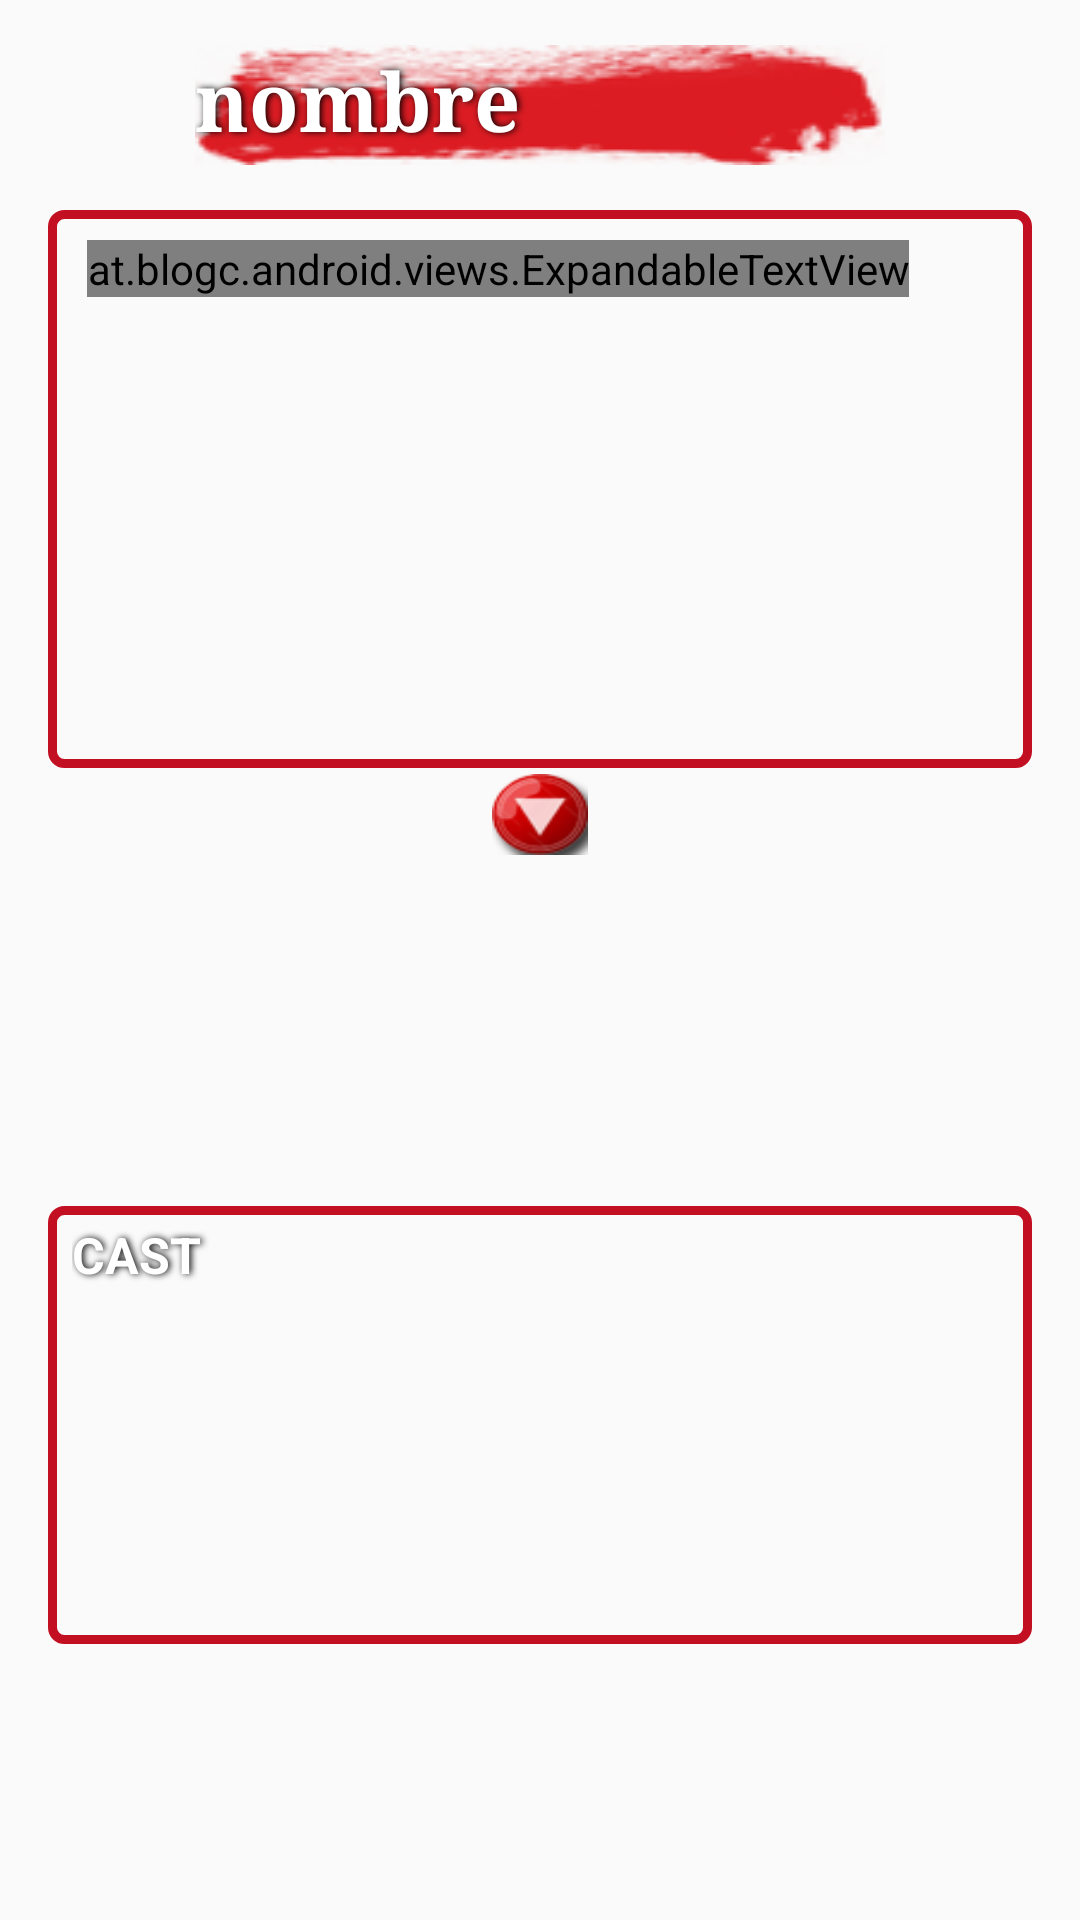

Layout XML and referenced resources for this Android screen:
<!-- AndroidManifest.xml: application theme AppTheme -->
<!-- res/layout/fragment_detalle.xml -->
<RelativeLayout android:id="@+id/rela"
    xmlns:android="http://schemas.android.com/apk/res/android"
    xmlns:app="http://schemas.android.com/apk/res-auto"
    android:layout_width="match_parent"
    android:layout_height="match_parent"
    android:orientation="vertical"
    xmlns:tools="http://schemas.android.com/tools">


    <TextView
        android:text="nombre"
        android:layout_marginTop="15dp"
        android:background="@drawable/manroja"
        android:id="@+id/nombre"
        android:textStyle="bold"
        android:layout_centerInParent="true"
        android:layout_alignParentTop="true"
        android:typeface="serif"
        android:textSize="27dp"
        android:shadowColor="#000000"
        android:shadowRadius="6"
        android:shadowDx="2"
        android:textColor="@color/white"
        android:layout_width="230dp"
        android:layout_height="wrap_content" />

    <ScrollView
        android:id="@+id/sview"
        android:layout_width="328dp"
        android:layout_centerInParent="true"
        android:layout_height="186dp"
        android:layout_below="@+id/nombre"
        android:background="@drawable/border"
        android:layout_marginTop="15dp"
        >
        <at.blogc.android.views.ExpandableTextView
            android:id="@+id/expandableTextView"
            android:layout_width="wrap_content"
            android:layout_height="wrap_content"
            android:layout_margin="5dp"
            android:text="gr"
            android:typeface="sans"
            android:textSize="18dp"
            android:textStyle="bold"
            android:textColor="@color/white"
            android:shadowColor="#000000"
            android:shadowRadius="6"
            android:shadowDx="2"
            android:maxLines="5"
            android:ellipsize="end"
            app:animation_duration="1000">
        </at.blogc.android.views.ExpandableTextView>


    </ScrollView>
    

    <Button
        android:id="@+id/button_toggle"
        android:layout_below="@+id/sview"
        android:fontFamily="sans-serif"
        android:layout_marginTop="2dp"
        android:background="@drawable/expandir"
        android:shadowColor="#000000"
        android:shadowRadius="6"
        android:shadowDx="2"
        android:layout_width="32dp"
        android:textAlignment="gravity"
        android:textSize="44dp"
        android:layout_centerInParent="true"
        android:layout_height="27dp"
        android:text=""/>


    <ImageView
        android:id="@+id/captura"
        android:layout_width="match_parent"
        android:layout_height="136dp"
        android:layout_margin="5dp"
        android:layout_below="@+id/sview"
        android:layout_centerHorizontal="true" />


    <ScrollView

        android:text="CAST"
        android:layout_below="@id/captura"
        android:layout_centerInParent="true"
        android:layout_width="328dp"
        android:background="@drawable/border"
        android:layout_height="146dp"
        >
        <TextView
            android:text="CAST"
            android:textSize="16.5dp"
            android:textColor="@color/white"
            android:id="@+id/cast"
            android:textStyle="bold"
            android:shadowColor="#000000"
            android:shadowRadius="6"
            android:shadowDx="2"
            android:layout_centerInParent="true"
            android:layout_width="340dp"
            android:layout_height="160dp"/>
    </ScrollView>






</RelativeLayout>
<!-- resources referenced by this layout -->
<resources>
  <color name="white">#FFFFFF</color>
  <!-- drawable border (drawable) -->
  <?xml version="1.0" encoding="utf-8"?>
  <shape xmlns:android="http://schemas.android.com/apk/res/android"
      android:shape="rectangle">
  
      <stroke
          android:width="3dp"
          android:color="@color/blodd"
  
  
          />
      <corners
          android:radius="4dp"
  />
  
      <padding
          android:top="5dp"
          android:bottom="5dp"
          android:right="8dp"
          android:left="8dp"
          />
  
  
  
  
  </shape>
  <!-- drawable expandir: png bitmap (drawable, 4039 bytes) -->
  <!-- drawable manroja: png bitmap (drawable, 5080 bytes) -->
  <style name="AppTheme" parent="Theme.AppCompat.Light.DarkActionBar">
          
          <item name="colorPrimary">@color/abar</item>
          <item name="colorPrimaryDark">@color/colorAccent</item>
          <item name="colorAccent">@color/white</item>
      </style>
  <color name="blodd">#c20f22</color>
  <color name="abar">#C30A0A</color>
  <color name="colorAccent">#8B0A0A</color>
</resources>
